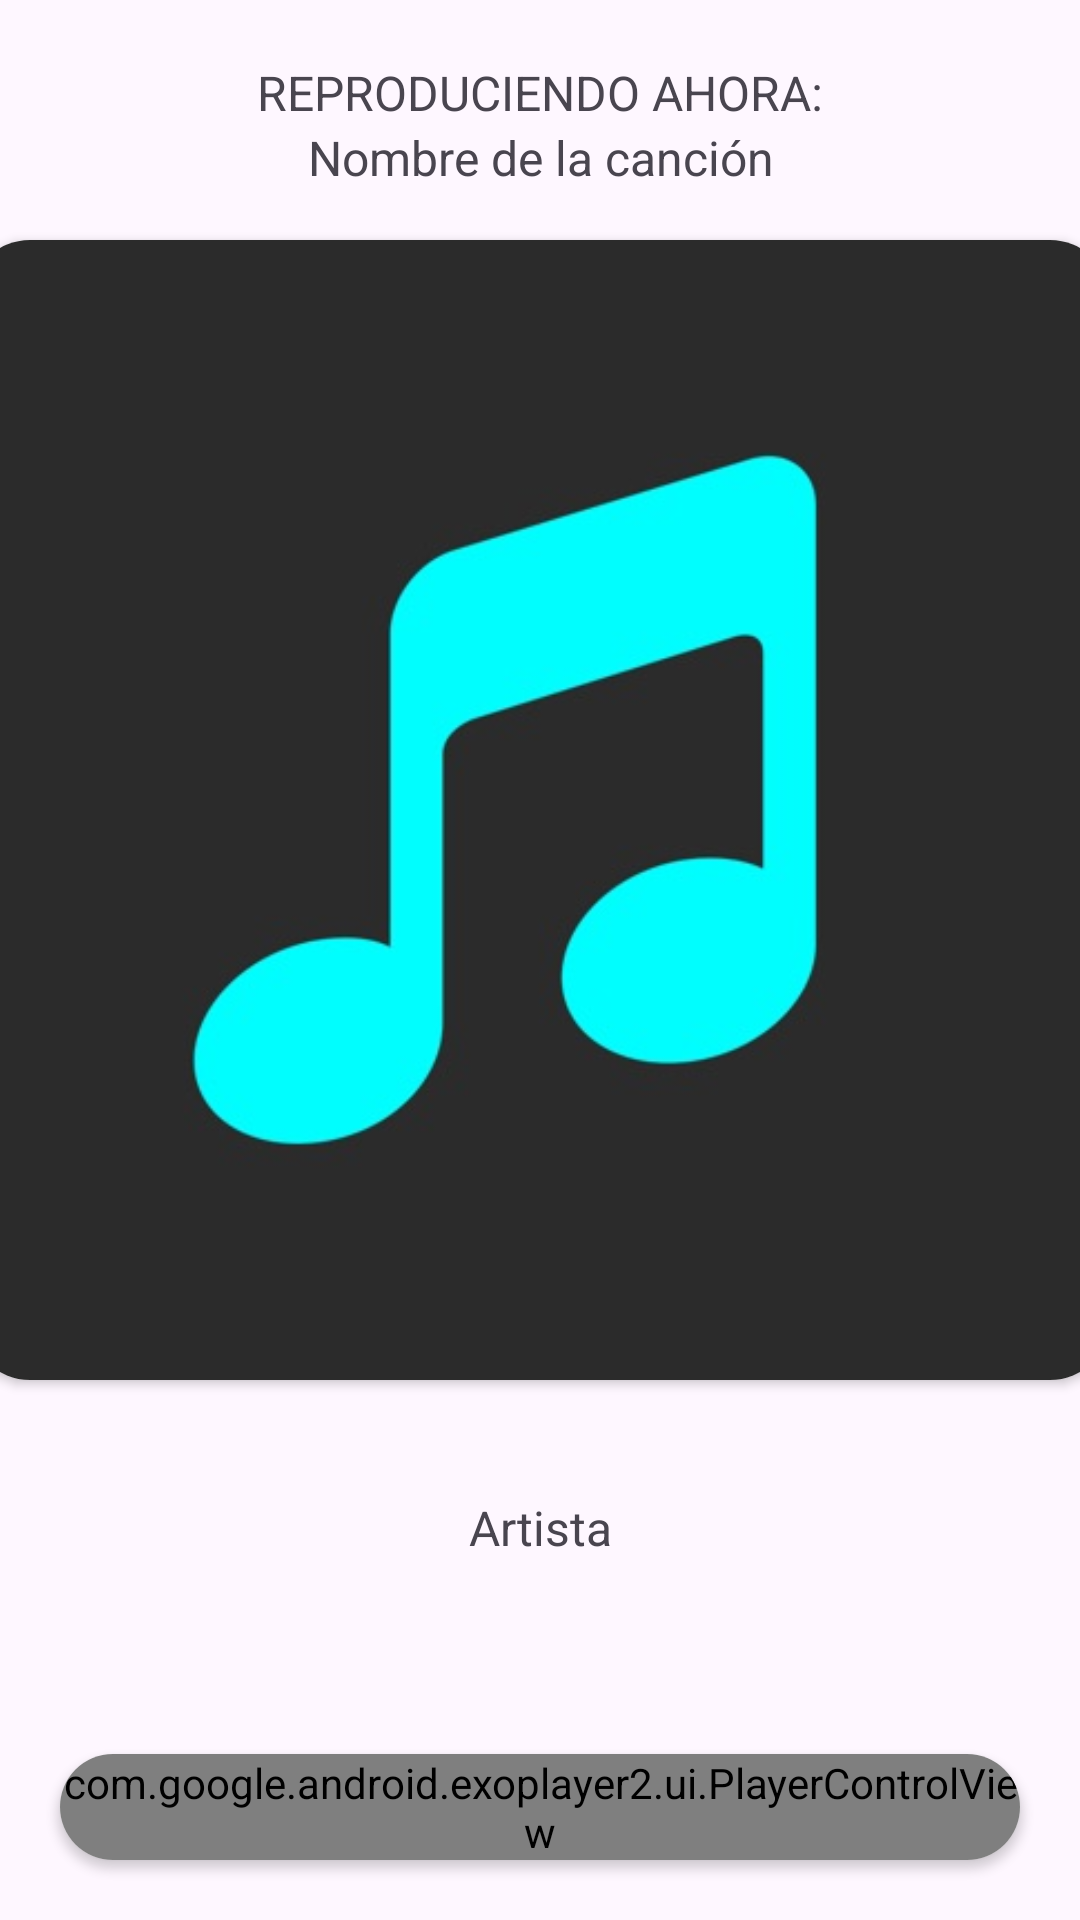

Layout XML and referenced resources for this Android screen:
<!-- AndroidManifest.xml: application theme Theme.Yaranime -->
<!-- res/layout/activity_music_player.xml -->
<?xml version="1.0" encoding="utf-8"?>
<FrameLayout xmlns:android="http://schemas.android.com/apk/res/android"
    android:id="@+id/frameLayoutBackground"
    xmlns:tools="http://schemas.android.com/tools"
    android:layout_width="match_parent"
    android:layout_height="match_parent"
    xmlns:app="http://schemas.android.com/apk/res-auto"
    tools:context=".fragments.MusicFragment">
    <LinearLayout
        android:layout_width="match_parent"
        android:layout_height="wrap_content"
        android:orientation="vertical">
        <TextView
            android:layout_width="match_parent"
            android:layout_height="wrap_content"
            android:text="REPRODUCIENDO AHORA:"
            android:textSize="16sp"
            android:gravity="center"
            android:layout_marginTop="20dp" />
        <TextView
            android:id="@+id/cancion"
            android:layout_width="match_parent"
            android:layout_height="wrap_content"
            android:text="Nombre de la canción"
            android:textSize="16sp"
            android:gravity="center" />
    </LinearLayout>
    <LinearLayout
        android:layout_gravity="center"
        android:layout_width="match_parent"
        android:layout_height="wrap_content"
        android:layout_marginBottom="50dp"
        android:orientation="vertical">
        <androidx.cardview.widget.CardView
            android:elevation="0dp"
            android:layout_gravity="center"
            app:cardCornerRadius="20dp"
            android:layout_margin="20dp"
            android:layout_width="380dp"
            android:layout_height="380dp">
            <ImageView
                tools:ignore="ContentDescription"
                android:id="@+id/album_portada"
                android:layout_width="match_parent"
                android:layout_height="match_parent"
                android:src="@drawable/default_music" />
        </androidx.cardview.widget.CardView>
    </LinearLayout>
    <LinearLayout
        android:layout_width="match_parent"
        android:layout_height="wrap_content"
        android:orientation="vertical"
        android:layout_gravity="bottom"
        android:layout_marginBottom="120dp"
        android:layout_marginRight="10dp"
        android:layout_marginLeft="10dp"
        android:gravity="center">
        <TextView
            android:id="@+id/artista"
            android:layout_width="match_parent"
            android:layout_height="wrap_content"
            android:text="Artista"
            android:textSize="16sp"
            android:textAlignment="center"/>
    </LinearLayout>
    <LinearLayout
        android:layout_width="match_parent"
        android:layout_height="wrap_content"
        android:layout_gravity="bottom" >

        <androidx.cardview.widget.CardView
            android:layout_width="wrap_content"
            android:layout_height="match_parent"
            app:cardCornerRadius="20dp"
            android:layout_margin="20dp">

            <com.google.android.exoplayer2.ui.PlayerControlView
                android:id="@+id/playerControl"
                android:layout_width="match_parent"
                android:layout_height="wrap_content"
                app:show_timeout="0"
                app:hide_on_touch="false"
                app:played_ad_marker_color="@color/design_default_color_primary"
                app:scrubber_color="@color/design_default_color_primary"
                app:show_shuffle_button="false"/>
        </androidx.cardview.widget.CardView>
    </LinearLayout>
</FrameLayout>
<!-- resources referenced by this layout -->
<resources>
  <!-- drawable default_music: jpg bitmap (drawable, 14377 bytes) -->
  <style name="Theme.Yaranime" parent="Base.Theme.Yaranime" />
  <style name="Base.Theme.Yaranime" parent="Theme.Material3.DayNight.NoActionBar">
          
          
      </style>
</resources>
